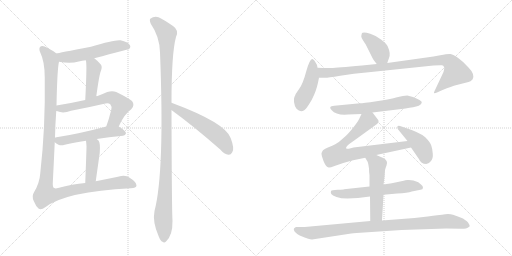
t = 0.00 s
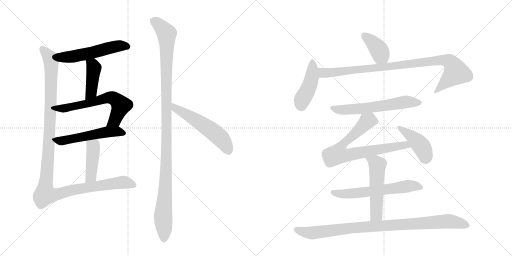
t = 2.66 s
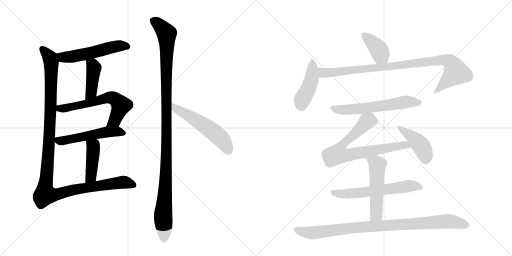
t = 5.32 s
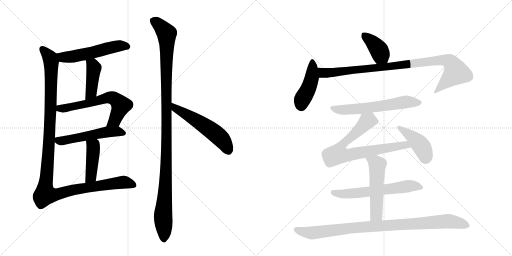
t = 7.98 s
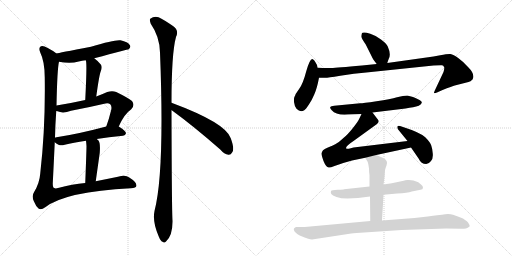
t = 10.65 s
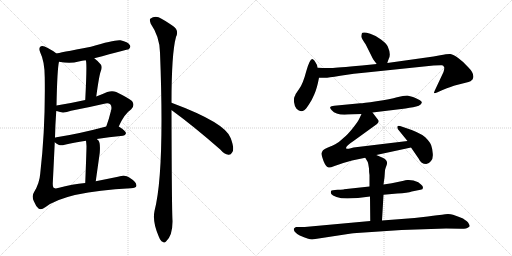
t = 13.31 s

The animated SVG that drew these frames (rendered in a browser with its animation timeline set to each time). Animation: 17 CSS @keyframes rules; one cycle of 13.31 s.

<svg version="1.1" viewBox="0 0 2048 1024" xmlns="http://www.w3.org/2000/svg">
  <g stroke="lightgray" stroke-dasharray="1,1" stroke-width="1" transform="scale(4, 4)">
    <line x1="0" y1="0" x2="256" y2="256"></line>
    <line x1="256" y1="0" x2="0" y2="256"></line>
    <line x1="128" y1="0" x2="128" y2="256"></line>
    <line x1="0" y1="128" x2="256" y2="128"></line>
    <line x1="256" y1="0" x2="512" y2="256"></line>
    <line x1="512" y1="0" x2="256" y2="256"></line>
    <line x1="384" y1="0" x2="384" y2="256"></line>
    <line x1="256" y1="128" x2="512" y2="128"></line>
  </g>
<g transform="scale(1, -1) translate(0, -850)">
   <style type="text/css">
    @keyframes keyframes0 {
      from {
       stroke: black;
       stroke-dashoffset: 547;
       stroke-width: 128;
       }
       64% {
       animation-timing-function: step-end;
       stroke: black;
       stroke-dashoffset: 0;
       stroke-width: 128;
       }
       to {
       stroke: black;
       stroke-width: 1024;
       }
       }
       #make-me-a-hanzi-animation-0 {
         animation: keyframes0 0.695150s both;
         animation-delay: 0.000000s;
         animation-timing-function: linear;
       }
    @keyframes keyframes1 {
      from {
       stroke: black;
       stroke-dashoffset: 423;
       stroke-width: 128;
       }
       58% {
       animation-timing-function: step-end;
       stroke: black;
       stroke-dashoffset: 0;
       stroke-width: 128;
       }
       to {
       stroke: black;
       stroke-width: 1024;
       }
       }
       #make-me-a-hanzi-animation-1 {
         animation: keyframes1 0.594238s both;
         animation-delay: 0.695150s;
         animation-timing-function: linear;
       }
    @keyframes keyframes2 {
      from {
       stroke: black;
       stroke-dashoffset: 627;
       stroke-width: 128;
       }
       67% {
       animation-timing-function: step-end;
       stroke: black;
       stroke-dashoffset: 0;
       stroke-width: 128;
       }
       to {
       stroke: black;
       stroke-width: 1024;
       }
       }
       #make-me-a-hanzi-animation-2 {
         animation: keyframes2 0.760254s both;
         animation-delay: 1.289388s;
         animation-timing-function: linear;
       }
    @keyframes keyframes3 {
      from {
       stroke: black;
       stroke-dashoffset: 531;
       stroke-width: 128;
       }
       63% {
       animation-timing-function: step-end;
       stroke: black;
       stroke-dashoffset: 0;
       stroke-width: 128;
       }
       to {
       stroke: black;
       stroke-width: 1024;
       }
       }
       #make-me-a-hanzi-animation-3 {
         animation: keyframes3 0.682129s both;
         animation-delay: 2.049642s;
         animation-timing-function: linear;
       }
    @keyframes keyframes4 {
      from {
       stroke: black;
       stroke-dashoffset: 427;
       stroke-width: 128;
       }
       58% {
       animation-timing-function: step-end;
       stroke: black;
       stroke-dashoffset: 0;
       stroke-width: 128;
       }
       to {
       stroke: black;
       stroke-width: 1024;
       }
       }
       #make-me-a-hanzi-animation-4 {
         animation: keyframes4 0.597493s both;
         animation-delay: 2.731771s;
         animation-timing-function: linear;
       }
    @keyframes keyframes5 {
      from {
       stroke: black;
       stroke-dashoffset: 1210;
       stroke-width: 128;
       }
       80% {
       animation-timing-function: step-end;
       stroke: black;
       stroke-dashoffset: 0;
       stroke-width: 128;
       }
       to {
       stroke: black;
       stroke-width: 1024;
       }
       }
       #make-me-a-hanzi-animation-5 {
         animation: keyframes5 1.234701s both;
         animation-delay: 3.329264s;
         animation-timing-function: linear;
       }
    @keyframes keyframes6 {
      from {
       stroke: black;
       stroke-dashoffset: 1150;
       stroke-width: 128;
       }
       79% {
       animation-timing-function: step-end;
       stroke: black;
       stroke-dashoffset: 0;
       stroke-width: 128;
       }
       to {
       stroke: black;
       stroke-width: 1024;
       }
       }
       #make-me-a-hanzi-animation-6 {
         animation: keyframes6 1.185872s both;
         animation-delay: 4.563965s;
         animation-timing-function: linear;
       }
    @keyframes keyframes7 {
      from {
       stroke: black;
       stroke-dashoffset: 550;
       stroke-width: 128;
       }
       64% {
       animation-timing-function: step-end;
       stroke: black;
       stroke-dashoffset: 0;
       stroke-width: 128;
       }
       to {
       stroke: black;
       stroke-width: 1024;
       }
       }
       #make-me-a-hanzi-animation-7 {
         animation: keyframes7 0.697591s both;
         animation-delay: 5.749837s;
         animation-timing-function: linear;
       }
    @keyframes keyframes8 {
      from {
       stroke: black;
       stroke-dashoffset: 392;
       stroke-width: 128;
       }
       56% {
       animation-timing-function: step-end;
       stroke: black;
       stroke-dashoffset: 0;
       stroke-width: 128;
       }
       to {
       stroke: black;
       stroke-width: 1024;
       }
       }
       #make-me-a-hanzi-animation-8 {
         animation: keyframes8 0.569010s both;
         animation-delay: 6.447428s;
         animation-timing-function: linear;
       }
    @keyframes keyframes9 {
      from {
       stroke: black;
       stroke-dashoffset: 444;
       stroke-width: 128;
       }
       59% {
       animation-timing-function: step-end;
       stroke: black;
       stroke-dashoffset: 0;
       stroke-width: 128;
       }
       to {
       stroke: black;
       stroke-width: 1024;
       }
       }
       #make-me-a-hanzi-animation-9 {
         animation: keyframes9 0.611328s both;
         animation-delay: 7.016439s;
         animation-timing-function: linear;
       }
    @keyframes keyframes10 {
      from {
       stroke: black;
       stroke-dashoffset: 952;
       stroke-width: 128;
       }
       76% {
       animation-timing-function: step-end;
       stroke: black;
       stroke-dashoffset: 0;
       stroke-width: 128;
       }
       to {
       stroke: black;
       stroke-width: 1024;
       }
       }
       #make-me-a-hanzi-animation-10 {
         animation: keyframes10 1.024740s both;
         animation-delay: 7.627767s;
         animation-timing-function: linear;
       }
    @keyframes keyframes11 {
      from {
       stroke: black;
       stroke-dashoffset: 610;
       stroke-width: 128;
       }
       67% {
       animation-timing-function: step-end;
       stroke: black;
       stroke-dashoffset: 0;
       stroke-width: 128;
       }
       to {
       stroke: black;
       stroke-width: 1024;
       }
       }
       #make-me-a-hanzi-animation-11 {
         animation: keyframes11 0.746419s both;
         animation-delay: 8.652507s;
         animation-timing-function: linear;
       }
    @keyframes keyframes12 {
      from {
       stroke: black;
       stroke-dashoffset: 755;
       stroke-width: 128;
       }
       71% {
       animation-timing-function: step-end;
       stroke: black;
       stroke-dashoffset: 0;
       stroke-width: 128;
       }
       to {
       stroke: black;
       stroke-width: 1024;
       }
       }
       #make-me-a-hanzi-animation-12 {
         animation: keyframes12 0.864421s both;
         animation-delay: 9.398926s;
         animation-timing-function: linear;
       }
    @keyframes keyframes13 {
      from {
       stroke: black;
       stroke-dashoffset: 426;
       stroke-width: 128;
       }
       58% {
       animation-timing-function: step-end;
       stroke: black;
       stroke-dashoffset: 0;
       stroke-width: 128;
       }
       to {
       stroke: black;
       stroke-width: 1024;
       }
       }
       #make-me-a-hanzi-animation-13 {
         animation: keyframes13 0.596680s both;
         animation-delay: 10.263346s;
         animation-timing-function: linear;
       }
    @keyframes keyframes14 {
      from {
       stroke: black;
       stroke-dashoffset: 610;
       stroke-width: 128;
       }
       67% {
       animation-timing-function: step-end;
       stroke: black;
       stroke-dashoffset: 0;
       stroke-width: 128;
       }
       to {
       stroke: black;
       stroke-width: 1024;
       }
       }
       #make-me-a-hanzi-animation-14 {
         animation: keyframes14 0.746419s both;
         animation-delay: 10.860026s;
         animation-timing-function: linear;
       }
    @keyframes keyframes15 {
      from {
       stroke: black;
       stroke-dashoffset: 528;
       stroke-width: 128;
       }
       63% {
       animation-timing-function: step-end;
       stroke: black;
       stroke-dashoffset: 0;
       stroke-width: 128;
       }
       to {
       stroke: black;
       stroke-width: 1024;
       }
       }
       #make-me-a-hanzi-animation-15 {
         animation: keyframes15 0.679688s both;
         animation-delay: 11.606445s;
         animation-timing-function: linear;
       }
    @keyframes keyframes16 {
      from {
       stroke: black;
       stroke-dashoffset: 946;
       stroke-width: 128;
       }
       75% {
       animation-timing-function: step-end;
       stroke: black;
       stroke-dashoffset: 0;
       stroke-width: 128;
       }
       to {
       stroke: black;
       stroke-width: 1024;
       }
       }
       #make-me-a-hanzi-animation-16 {
         animation: keyframes16 1.019857s both;
         animation-delay: 12.286133s;
         animation-timing-function: linear;
       }
</style>
<path d="M 377 617 Q 513 653 515 653 Q 525 662 519 670 Q 512 682 482 689 Q 458 692 364 663 Q 232 638 226 636 C 197 629 206 608 236 603 Q 282 594 315 604 Q 328 608 343 609 L 377 617 Z" fill="lightgray"></path> 
<path d="M 385 464 Q 397 551 403 565 Q 410 581 404 591 Q 391 607 377 617 C 353 635 335 638 343 609 Q 349 603 341 450 C 339 420 381 434 385 464 Z" fill="lightgray"></path> 
<path d="M 475 344 Q 496 393 525 413 Q 541 429 528 446 Q 512 459 465 482 Q 449 489 429 482 Q 407 472 385 464 L 341 450 Q 283 437 226 428 C 196 423 196 415 225 406 Q 228 406 230 405 Q 252 395 284 407 Q 353 420 417 435 Q 433 439 441 433 Q 448 426 445 411 Q 436 374 425 344 C 415 316 463 317 475 344 Z" fill="lightgray"></path> 
<path d="M 387 294 Q 433 301 492 307 Q 502 308 504 317 Q 504 326 475 344 C 460 353 454 352 425 344 Q 313 314 226 301 Q 220 301 220 299 C 203 294 203 294 219 281 Q 226 274 236 270 Q 246 267 259 271 Q 292 280 344 287 L 387 294 Z" fill="lightgray"></path> 
<path d="M 383 125 Q 392 189 399 239 Q 402 278 394 288 Q 390 292 387 294 C 364 313 340 317 344 287 Q 345 280 346 265 Q 346 249 341 118 C 340 88 379 95 383 125 Z" fill="lightgray"></path> 
<path d="M 226 636 Q 214 646 191 658 Q 169 670 161 663 Q 154 656 161 640 Q 179 604 179 539 Q 182 340 161 156 Q 158 117 136 81 Q 126 66 135 46 Q 144 24 154 16 Q 164 9 181 21 Q 263 84 523 97 Q 545 97 546 108 Q 545 123 517 140 Q 502 152 472 143 Q 423 133 383 125 L 341 118 Q 290 114 232 98 Q 222 95 217 98 Q 211 99 211 116 Q 215 195 219 281 L 220 299 Q 221 351 225 406 L 226 428 Q 229 576 236 603 C 239 627 239 627 226 636 Z" fill="lightgray"></path> 
<path d="M 686 439 Q 686 637 704 702 Q 717 729 692 746 Q 676 758 646 775 Q 622 791 601 775 Q 597 771 603 755 Q 639 703 640 640 Q 659 162 618 6 Q 609 -37 635 -96 Q 642 -114 650 -117 Q 657 -124 664 -116 Q 691 -92 690 -33 Q 687 16 686 409 L 686 439 Z" fill="lightgray"></path> 
<path d="M 686 409 L 687 409 Q 775 345 881 252 Q 897 233 914 231 Q 923 230 929 241 Q 939 254 923 297 Q 904 358 686 439 C 658 450 661 425 686 409 Z" fill="lightgray"></path> 
<path d="M 1549 598 L 1555 615 Q 1565 633 1551 664 Q 1546 676 1524 692 Q 1508 706 1481 715 Q 1454 724 1448 718 Q 1446 712 1445 705 Q 1445 698 1463 672 L 1486 626 Q 1490 615 1507 594 C 1526 571 1539 570 1549 598 Z" fill="lightgray"></path> 
<path d="M 1270 579 L 1268 590 Q 1256 614 1249 614 Q 1239 614 1225 565 Q 1212 515 1197 495 Q 1183 475 1182 472 Q 1181 468 1178 463 Q 1175 458 1176 442 Q 1178 425 1186 415 Q 1201 399 1217 409 Q 1223 413 1235 431 Q 1247 448 1257 472 Q 1268 496 1276 539 L 1270 579 Z" fill="lightgray"></path> 
<path d="M 1507 594 L 1448 588 Q 1347 579 1325 578 Q 1303 577 1270 579 C 1240 580 1246 539 1276 539 L 1301 539 Q 1304 538 1361 547 Q 1418 556 1465 560 L 1734 588 Q 1762 590 1768 589 Q 1774 588 1776 582 Q 1779 580 1774 562 L 1742 494 Q 1735 480 1736 478 Q 1738 476 1748 480 L 1768 489 Q 1811 506 1819 508 L 1874 522 Q 1882 524 1890 532 Q 1902 552 1873 581 Q 1855 602 1834 617 Q 1813 632 1802 634 Q 1791 635 1761 629 Q 1731 623 1713 621 L 1549 598 L 1507 594 Z" fill="lightgray"></path> 
<path d="M 1490 400 L 1622 416 Q 1656 421 1675 427 Q 1686 434 1687 439 Q 1689 443 1678 450 Q 1667 457 1652 462 L 1629 468 Q 1614 468 1588 461 Q 1563 453 1506 445 Q 1450 437 1441 437 L 1337 427 Q 1323 425 1321 422 Q 1319 417 1327 409 Q 1345 388 1392 392 L 1446 394 L 1490 400 Z" fill="lightgray"></path> 
<path d="M 1505 230 L 1644 260 C 1673 266 1660 290 1630 286 L 1414 260 L 1403 257 Q 1388 253 1385 256 Q 1379 263 1414 286 L 1508 354 Q 1520 364 1509 375 L 1490 400 C 1472 424 1459 421 1446 394 L 1436 373 Q 1430 361 1410 336 Q 1390 311 1376 300 Q 1352 278 1341 273 Q 1330 267 1314 261 Q 1299 255 1292 249 Q 1287 242 1286 237 Q 1285 231 1294 206 Q 1304 181 1315 180 Q 1320 179 1338 186 Q 1356 193 1373 198 L 1408 208 L 1461 219 L 1505 230 Z" fill="lightgray"></path> 
<path d="M 1644 260 L 1675 215 Q 1684 194 1705 194 Q 1716 195 1724 206 Q 1733 217 1731 236 Q 1730 254 1725 268 Q 1721 281 1701 301 Q 1681 320 1609 343 Q 1592 349 1590 345 Q 1588 340 1591 334 L 1630 286 L 1644 260 Z" fill="lightgray"></path> 
<path d="M 1534 71 L 1589 76 Q 1631 78 1647 84 L 1682 91 Q 1692 92 1692 99 Q 1692 106 1684 112 L 1673 121 Q 1650 132 1629 130 Q 1626 130 1605 125 L 1567 117 L 1534 112 L 1478 104 L 1376 93 Q 1376 92 1351 91 Q 1326 90 1324 86 Q 1322 80 1325 74 Q 1329 68 1346 62 Q 1363 56 1390 56 L 1432 58 L 1480 64 L 1534 71 Z" fill="lightgray"></path> 
<path d="M 1528 -32 L 1534 71 L 1534 112 L 1538 141 L 1540 169 Q 1540 172 1546 188 Q 1554 208 1533 218 L 1505 230 C 1477 242 1446 245 1461 219 L 1471 202 Q 1473 197 1476 176 Q 1476 158 1478 150 L 1478 104 L 1480 64 L 1481 -34 C 1481 -64 1526 -62 1528 -32 Z" fill="lightgray"></path> 
<path d="M 1248 -108 L 1405 -84 Q 1411 -83 1427 -82 L 1606 -70 L 1784 -64 Q 1841 -64 1852 -65 Q 1863 -66 1871 -61 Q 1879 -57 1879 -54 Q 1879 -52 1873 -41 Q 1870 -36 1852 -24 Q 1831 -15 1812 -9 Q 1794 -3 1768 -9 Q 1758 -9 1711 -16 L 1658 -22 L 1528 -32 L 1481 -34 L 1219 -58 L 1184 -58 Q 1176 -62 1175 -66 Q 1175 -70 1179 -77 Q 1187 -86 1199 -92 Q 1236 -108 1248 -108 Z" fill="lightgray"></path> 
      <clipPath id="make-me-a-hanzi-clip-0">
      <path d="M 377 617 Q 513 653 515 653 Q 525 662 519 670 Q 512 682 482 689 Q 458 692 364 663 Q 232 638 226 636 C 197 629 206 608 236 603 Q 282 594 315 604 Q 328 608 343 609 L 377 617 Z" fill="lightgray"></path>
      </clipPath>
      <path clip-path="url(#make-me-a-hanzi-clip-0)" d="M 229 631 L 252 621 L 278 622 L 463 665 L 485 668 L 512 661 " fill="none" id="make-me-a-hanzi-animation-0" stroke-dasharray="419 838" stroke-linecap="round"></path>

      <clipPath id="make-me-a-hanzi-clip-1">
      <path d="M 385 464 Q 397 551 403 565 Q 410 581 404 591 Q 391 607 377 617 C 353 635 335 638 343 609 Q 349 603 341 450 C 339 420 381 434 385 464 Z" fill="lightgray"></path>
      </clipPath>
      <path clip-path="url(#make-me-a-hanzi-clip-1)" d="M 349 610 L 376 578 L 366 482 L 344 464 " fill="none" id="make-me-a-hanzi-animation-1" stroke-dasharray="295 590" stroke-linecap="round"></path>

      <clipPath id="make-me-a-hanzi-clip-2">
      <path d="M 475 344 Q 496 393 525 413 Q 541 429 528 446 Q 512 459 465 482 Q 449 489 429 482 Q 407 472 385 464 L 341 450 Q 283 437 226 428 C 196 423 196 415 225 406 Q 228 406 230 405 Q 252 395 284 407 Q 353 420 417 435 Q 433 439 441 433 Q 448 426 445 411 Q 436 374 425 344 C 415 316 463 317 475 344 Z" fill="lightgray"></path>
      </clipPath>
      <path clip-path="url(#make-me-a-hanzi-clip-2)" d="M 229 411 L 349 435 L 430 459 L 452 458 L 484 428 L 459 369 L 431 349 " fill="none" id="make-me-a-hanzi-animation-2" stroke-dasharray="499 998" stroke-linecap="round"></path>

      <clipPath id="make-me-a-hanzi-clip-3">
      <path d="M 387 294 Q 433 301 492 307 Q 502 308 504 317 Q 504 326 475 344 C 460 353 454 352 425 344 Q 313 314 226 301 Q 220 301 220 299 C 203 294 203 294 219 281 Q 226 274 236 270 Q 246 267 259 271 Q 292 280 344 287 L 387 294 Z" fill="lightgray"></path>
      </clipPath>
      <path clip-path="url(#make-me-a-hanzi-clip-3)" d="M 225 294 L 249 287 L 431 322 L 474 325 L 494 317 " fill="none" id="make-me-a-hanzi-animation-3" stroke-dasharray="403 806" stroke-linecap="round"></path>

      <clipPath id="make-me-a-hanzi-clip-4">
      <path d="M 383 125 Q 392 189 399 239 Q 402 278 394 288 Q 390 292 387 294 C 364 313 340 317 344 287 Q 345 280 346 265 Q 346 249 341 118 C 340 88 379 95 383 125 Z" fill="lightgray"></path>
      </clipPath>
      <path clip-path="url(#make-me-a-hanzi-clip-4)" d="M 352 283 L 373 263 L 373 249 L 364 144 L 346 130 " fill="none" id="make-me-a-hanzi-animation-4" stroke-dasharray="299 598" stroke-linecap="round"></path>

      <clipPath id="make-me-a-hanzi-clip-5">
      <path d="M 226 636 Q 214 646 191 658 Q 169 670 161 663 Q 154 656 161 640 Q 179 604 179 539 Q 182 340 161 156 Q 158 117 136 81 Q 126 66 135 46 Q 144 24 154 16 Q 164 9 181 21 Q 263 84 523 97 Q 545 97 546 108 Q 545 123 517 140 Q 502 152 472 143 Q 423 133 383 125 L 341 118 Q 290 114 232 98 Q 222 95 217 98 Q 211 99 211 116 Q 215 195 219 281 L 220 299 Q 221 351 225 406 L 226 428 Q 229 576 236 603 C 239 627 239 627 226 636 Z" fill="lightgray"></path>
      </clipPath>
      <path clip-path="url(#make-me-a-hanzi-clip-5)" d="M 169 655 L 197 624 L 205 598 L 198 307 L 179 89 L 184 72 L 211 70 L 321 96 L 496 121 L 535 110 " fill="none" id="make-me-a-hanzi-animation-5" stroke-dasharray="1082 2164" stroke-linecap="round"></path>

      <clipPath id="make-me-a-hanzi-clip-6">
      <path d="M 686 439 Q 686 637 704 702 Q 717 729 692 746 Q 676 758 646 775 Q 622 791 601 775 Q 597 771 603 755 Q 639 703 640 640 Q 659 162 618 6 Q 609 -37 635 -96 Q 642 -114 650 -117 Q 657 -124 664 -116 Q 691 -92 690 -33 Q 687 16 686 409 L 686 439 Z" fill="lightgray"></path>
      </clipPath>
      <path clip-path="url(#make-me-a-hanzi-clip-6)" d="M 613 769 L 640 748 L 667 715 L 668 292 L 652 -16 L 656 -102 " fill="none" id="make-me-a-hanzi-animation-6" stroke-dasharray="1022 2044" stroke-linecap="round"></path>

      <clipPath id="make-me-a-hanzi-clip-7">
      <path d="M 686 409 L 687 409 Q 775 345 881 252 Q 897 233 914 231 Q 923 230 929 241 Q 939 254 923 297 Q 904 358 686 439 C 658 450 661 425 686 409 Z" fill="lightgray"></path>
      </clipPath>
      <path clip-path="url(#make-me-a-hanzi-clip-7)" d="M 697 432 L 701 417 L 853 323 L 891 288 L 915 246 " fill="none" id="make-me-a-hanzi-animation-7" stroke-dasharray="422 844" stroke-linecap="round"></path>

      <clipPath id="make-me-a-hanzi-clip-8">
      <path d="M 1549 598 L 1555 615 Q 1565 633 1551 664 Q 1546 676 1524 692 Q 1508 706 1481 715 Q 1454 724 1448 718 Q 1446 712 1445 705 Q 1445 698 1463 672 L 1486 626 Q 1490 615 1507 594 C 1526 571 1539 570 1549 598 Z" fill="lightgray"></path>
      </clipPath>
      <path clip-path="url(#make-me-a-hanzi-clip-8)" d="M 1455 710 L 1515 652 L 1541 606 " fill="none" id="make-me-a-hanzi-animation-8" stroke-dasharray="264 528" stroke-linecap="round"></path>

      <clipPath id="make-me-a-hanzi-clip-9">
      <path d="M 1270 579 L 1268 590 Q 1256 614 1249 614 Q 1239 614 1225 565 Q 1212 515 1197 495 Q 1183 475 1182 472 Q 1181 468 1178 463 Q 1175 458 1176 442 Q 1178 425 1186 415 Q 1201 399 1217 409 Q 1223 413 1235 431 Q 1247 448 1257 472 Q 1268 496 1276 539 L 1270 579 Z" fill="lightgray"></path>
      </clipPath>
      <path clip-path="url(#make-me-a-hanzi-clip-9)" d="M 1250 607 L 1247 536 L 1231 489 L 1208 449 L 1205 428 " fill="none" id="make-me-a-hanzi-animation-9" stroke-dasharray="316 632" stroke-linecap="round"></path>

      <clipPath id="make-me-a-hanzi-clip-10">
      <path d="M 1507 594 L 1448 588 Q 1347 579 1325 578 Q 1303 577 1270 579 C 1240 580 1246 539 1276 539 L 1301 539 Q 1304 538 1361 547 Q 1418 556 1465 560 L 1734 588 Q 1762 590 1768 589 Q 1774 588 1776 582 Q 1779 580 1774 562 L 1742 494 Q 1735 480 1736 478 Q 1738 476 1748 480 L 1768 489 Q 1811 506 1819 508 L 1874 522 Q 1882 524 1890 532 Q 1902 552 1873 581 Q 1855 602 1834 617 Q 1813 632 1802 634 Q 1791 635 1761 629 Q 1731 623 1713 621 L 1549 598 L 1507 594 Z" fill="lightgray"></path>
      </clipPath>
      <path clip-path="url(#make-me-a-hanzi-clip-10)" d="M 1278 573 L 1295 558 L 1309 558 L 1774 611 L 1797 604 L 1816 582 L 1822 559 L 1744 487 L 1742 479 " fill="none" id="make-me-a-hanzi-animation-10" stroke-dasharray="824 1648" stroke-linecap="round"></path>

      <clipPath id="make-me-a-hanzi-clip-11">
      <path d="M 1490 400 L 1622 416 Q 1656 421 1675 427 Q 1686 434 1687 439 Q 1689 443 1678 450 Q 1667 457 1652 462 L 1629 468 Q 1614 468 1588 461 Q 1563 453 1506 445 Q 1450 437 1441 437 L 1337 427 Q 1323 425 1321 422 Q 1319 417 1327 409 Q 1345 388 1392 392 L 1446 394 L 1490 400 Z" fill="lightgray"></path>
      </clipPath>
      <path clip-path="url(#make-me-a-hanzi-clip-11)" d="M 1327 417 L 1368 410 L 1398 412 L 1625 442 L 1678 441 " fill="none" id="make-me-a-hanzi-animation-11" stroke-dasharray="482 964" stroke-linecap="round"></path>

      <clipPath id="make-me-a-hanzi-clip-12">
      <path d="M 1505 230 L 1644 260 C 1673 266 1660 290 1630 286 L 1414 260 L 1403 257 Q 1388 253 1385 256 Q 1379 263 1414 286 L 1508 354 Q 1520 364 1509 375 L 1490 400 C 1472 424 1459 421 1446 394 L 1436 373 Q 1430 361 1410 336 Q 1390 311 1376 300 Q 1352 278 1341 273 Q 1330 267 1314 261 Q 1299 255 1292 249 Q 1287 242 1286 237 Q 1285 231 1294 206 Q 1304 181 1315 180 Q 1320 179 1338 186 Q 1356 193 1373 198 L 1408 208 L 1461 219 L 1505 230 Z" fill="lightgray"></path>
      </clipPath>
      <path clip-path="url(#make-me-a-hanzi-clip-12)" d="M 1502 365 L 1467 364 L 1396 292 L 1379 282 L 1352 235 L 1395 230 L 1622 271 L 1635 264 " fill="none" id="make-me-a-hanzi-animation-12" stroke-dasharray="627 1254" stroke-linecap="round"></path>

      <clipPath id="make-me-a-hanzi-clip-13">
      <path d="M 1644 260 L 1675 215 Q 1684 194 1705 194 Q 1716 195 1724 206 Q 1733 217 1731 236 Q 1730 254 1725 268 Q 1721 281 1701 301 Q 1681 320 1609 343 Q 1592 349 1590 345 Q 1588 340 1591 334 L 1630 286 L 1644 260 Z" fill="lightgray"></path>
      </clipPath>
      <path clip-path="url(#make-me-a-hanzi-clip-13)" d="M 1594 340 L 1645 306 L 1681 271 L 1703 217 " fill="none" id="make-me-a-hanzi-animation-13" stroke-dasharray="298 596" stroke-linecap="round"></path>

      <clipPath id="make-me-a-hanzi-clip-14">
      <path d="M 1534 71 L 1589 76 Q 1631 78 1647 84 L 1682 91 Q 1692 92 1692 99 Q 1692 106 1684 112 L 1673 121 Q 1650 132 1629 130 Q 1626 130 1605 125 L 1567 117 L 1534 112 L 1478 104 L 1376 93 Q 1376 92 1351 91 Q 1326 90 1324 86 Q 1322 80 1325 74 Q 1329 68 1346 62 Q 1363 56 1390 56 L 1432 58 L 1480 64 L 1534 71 Z" fill="lightgray"></path>
      </clipPath>
      <path clip-path="url(#make-me-a-hanzi-clip-14)" d="M 1331 81 L 1382 74 L 1646 107 L 1682 102 " fill="none" id="make-me-a-hanzi-animation-14" stroke-dasharray="482 964" stroke-linecap="round"></path>

      <clipPath id="make-me-a-hanzi-clip-15">
      <path d="M 1528 -32 L 1534 71 L 1534 112 L 1538 141 L 1540 169 Q 1540 172 1546 188 Q 1554 208 1533 218 L 1505 230 C 1477 242 1446 245 1461 219 L 1471 202 Q 1473 197 1476 176 Q 1476 158 1478 150 L 1478 104 L 1480 64 L 1481 -34 C 1481 -64 1526 -62 1528 -32 Z" fill="lightgray"></path>
      </clipPath>
      <path clip-path="url(#make-me-a-hanzi-clip-15)" d="M 1469 218 L 1509 190 L 1506 6 L 1504 -11 L 1489 -27 " fill="none" id="make-me-a-hanzi-animation-15" stroke-dasharray="400 800" stroke-linecap="round"></path>

      <clipPath id="make-me-a-hanzi-clip-16">
      <path d="M 1248 -108 L 1405 -84 Q 1411 -83 1427 -82 L 1606 -70 L 1784 -64 Q 1841 -64 1852 -65 Q 1863 -66 1871 -61 Q 1879 -57 1879 -54 Q 1879 -52 1873 -41 Q 1870 -36 1852 -24 Q 1831 -15 1812 -9 Q 1794 -3 1768 -9 Q 1758 -9 1711 -16 L 1658 -22 L 1528 -32 L 1481 -34 L 1219 -58 L 1184 -58 Q 1176 -62 1175 -66 Q 1175 -70 1179 -77 Q 1187 -86 1199 -92 Q 1236 -108 1248 -108 Z" fill="lightgray"></path>
      </clipPath>
      <path clip-path="url(#make-me-a-hanzi-clip-16)" d="M 1185 -68 L 1248 -82 L 1414 -61 L 1781 -35 L 1837 -41 L 1869 -51 " fill="none" id="make-me-a-hanzi-animation-16" stroke-dasharray="818 1636" stroke-linecap="round"></path>

</g>
</svg>
